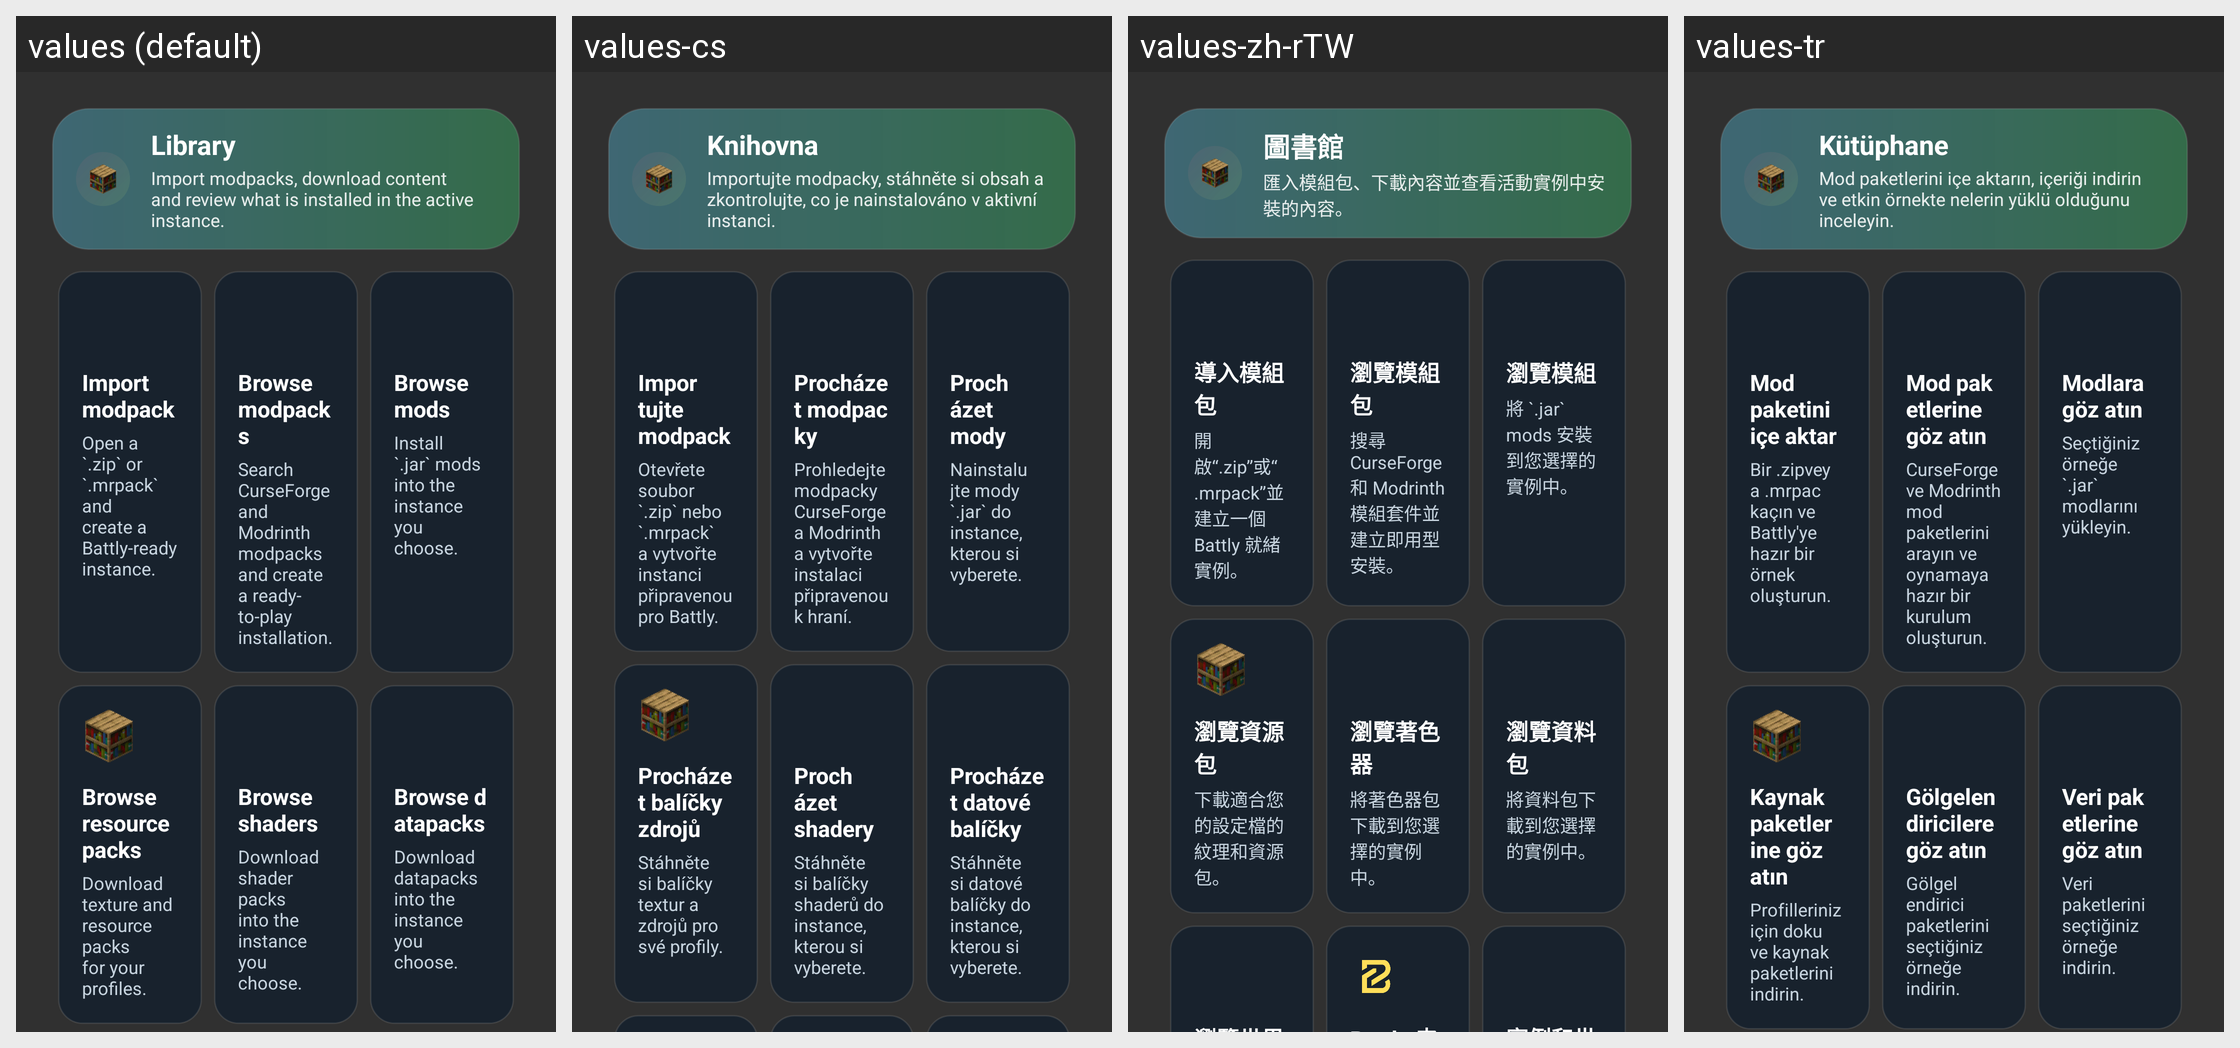

For this localized Android screen grid, give each drawn string resource with its value in every locale shown.
Android screen res/layout/fragment_library_center.xml rendered under 4 locales, left to right: values (default), values-cs, values-zh-rTW, values-tr. Device: Nexus 5 (rendered at 1080×1920; each locale shown at half size, 540×960, under a caption strip naming it); theme AppTheme.
Other locales in the repository, not shown: values-af, values-ar, values-az-rAZ, values-ba, values-bn-rBD, values-bn-rIN, values-ca, values-da, values-de, values-el, values-en-rGB, values-es, values-et-rEE, values-fa-rIR, values-fi, values-fil, values-fr, values-hi, values-hu, values-in, values-it, values-iw, values-ja, values-kk, values-ko, values-la, values-lol-rAA, values-lt, values-mn-rMN, values-ms, values-nl, values-no, values-pl, values-pt, values-pt-rBR, values-ro, values-rpr, values-ru, values-sk-rSK, values-sr, values-sr-rCS, values-sv, values-th, values-tt, values-uk, values-vi, values-zh-rCN.
Strings drawn on this screen, with the default value and each locale's value (text and hints the layout hard-codes, and strings that could not be matched under every locale, appear in the picture but are not listed):

library_workspace_title
  values: Library
  values-cs: Knihovna
  values-zh-rTW: 圖書館
  values-tr: Kütüphane

library_workspace_subtitle
  values: Import modpacks, download content and review what is installed in the active instance.
  values-cs: Importujte modpacky, stáhněte si obsah a zkontrolujte, co je nainstalováno v aktivní instanci.
  values-zh-rTW: 匯入模組包、下載內容並查看活動實例中安裝的內容。
  values-tr: Mod paketlerini içe aktarın, içeriği indirin ve etkin örnekte nelerin yüklü olduğunu inceleyin.

download_action_modpack_title
  values: Import modpack
  values-cs: Importujte modpack
  values-zh-rTW: 導入模組包
  values-tr: Mod paketini içe aktar

download_action_modpack_subtitle
  values: Open a `.zip` or `.mrpack` and create a Battly-ready instance.
  values-cs: Otevřete soubor `.zip` nebo `.mrpack` a vytvořte instanci připravenou pro Battly.
  values-zh-rTW: 開啟“.zip”或“.mrpack”並建立一個 Battly 就緒實例。
  values-tr: Bir .zipveya .mrpackaçın ve Battly'ye hazır bir örnek oluşturun.

download_action_browse_modpacks_title
  values: Browse modpacks
  values-cs: Procházet modpacky
  values-zh-rTW: 瀏覽模組包
  values-tr: Mod paketlerine göz atın

download_action_browse_modpacks_subtitle
  values: Search CurseForge and Modrinth modpacks and create a ready-to-play installation.
  values-cs: Prohledejte modpacky CurseForge a Modrinth a vytvořte instalaci připravenou k hraní.
  values-zh-rTW: 搜尋 CurseForge 和 Modrinth 模組套件並建立即用型安裝。
  values-tr: CurseForge ve Modrinth mod paketlerini arayın ve oynamaya hazır bir kurulum oluşturun.

download_action_browse_mods_title
  values: Browse mods
  values-cs: Procházet mody
  values-zh-rTW: 瀏覽模組
  values-tr: Modlara göz atın

download_action_browse_mods_subtitle
  values: Install `.jar` mods into the instance you choose.
  values-cs: Nainstalujte mody `.jar` do instance, kterou si vyberete.
  values-zh-rTW: 將 `.jar` mods 安裝到您選擇的實例中。
  values-tr: Seçtiğiniz örneğe `.jar` modlarını yükleyin.

download_action_browse_resourcepacks_title
  values: Browse resource packs
  values-cs: Procházet balíčky zdrojů
  values-zh-rTW: 瀏覽資源包
  values-tr: Kaynak paketlerine göz atın

download_action_browse_resourcepacks_subtitle
  values: Download texture and resource packs for your profiles.
  values-cs: Stáhněte si balíčky textur a zdrojů pro své profily.
  values-zh-rTW: 下載適合您的設定檔的紋理和資源包。
  values-tr: Profilleriniz için doku ve kaynak paketlerini indirin.

download_action_browse_shaders_title
  values: Browse shaders
  values-cs: Procházet shadery
  values-zh-rTW: 瀏覽著色器
  values-tr: Gölgelendiricilere göz atın

download_action_browse_shaders_subtitle
  values: Download shader packs into the instance you choose.
  values-cs: Stáhněte si balíčky shaderů do instance, kterou si vyberete.
  values-zh-rTW: 將著色器包下載到您選擇的實例中。
  values-tr: Gölgelendirici paketlerini seçtiğiniz örneğe indirin.

download_action_browse_datapacks_title
  values: Browse datapacks
  values-cs: Procházet datové balíčky
  values-zh-rTW: 瀏覽資料包
  values-tr: Veri paketlerine göz atın

download_action_browse_datapacks_subtitle
  values: Download datapacks into the instance you choose.
  values-cs: Stáhněte si datové balíčky do instance, kterou si vyberete.
  values-zh-rTW: 將資料包下載到您選擇的實例中。
  values-tr: Veri paketlerini seçtiğiniz örneğe indirin.
